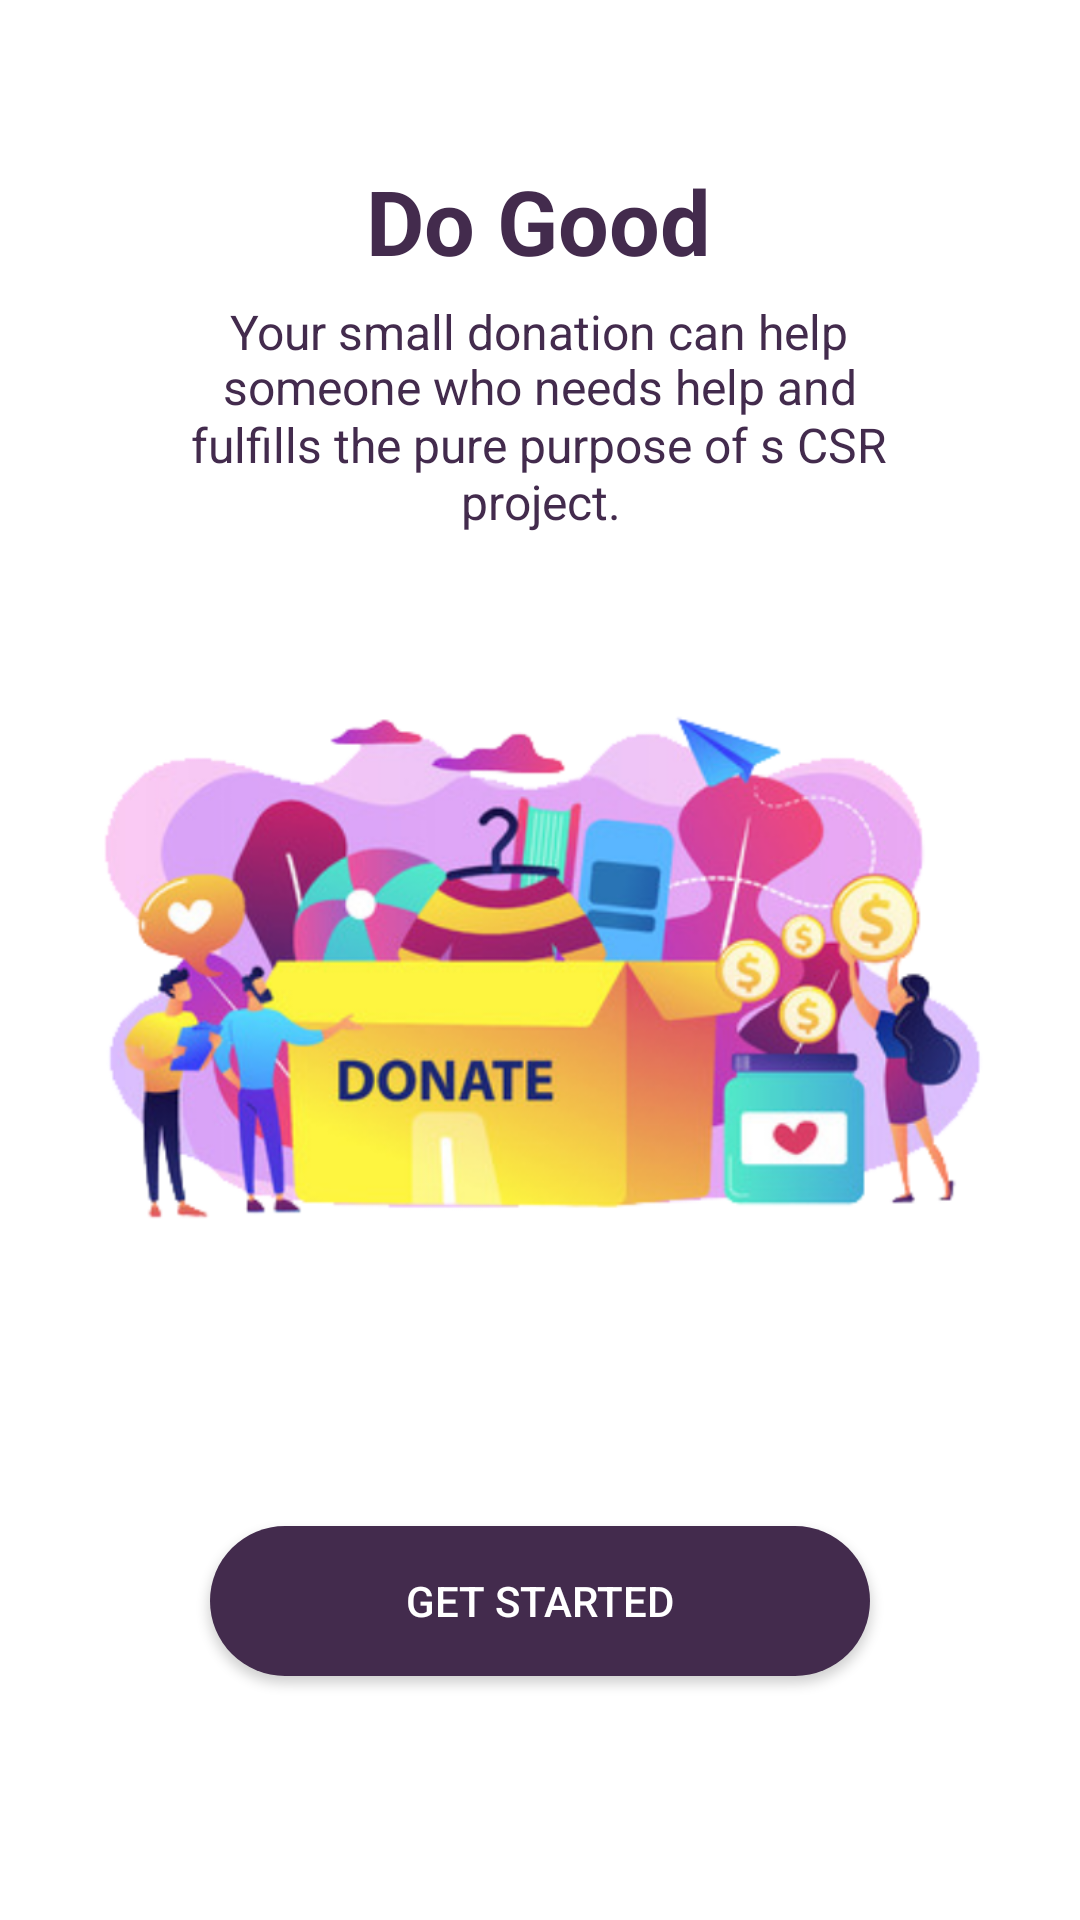

Here is an Android app screen rendered from its layout file. Give the layout XML and the strings, colors and styles it references.
<!-- AndroidManifest.xml: application theme Theme.DoGood -->
<!-- res/layout/activity_main.xml -->
<?xml version="1.0" encoding="utf-8"?>
<androidx.constraintlayout.widget.ConstraintLayout xmlns:android="http://schemas.android.com/apk/res/android"
    xmlns:app="http://schemas.android.com/apk/res-auto"
    xmlns:tools="http://schemas.android.com/tools"
    android:layout_width="match_parent"
    android:layout_height="match_parent"
    tools:context=".MainActivity">

    <View
        android:id="@+id/view2"
        android:layout_width="wrap_content"
        android:layout_height="wrap_content"
        android:background="@color/white"
        app:layout_constraintBottom_toBottomOf="parent"
        app:layout_constraintEnd_toEndOf="parent"
        app:layout_constraintHorizontal_bias="0.0"
        app:layout_constraintStart_toStartOf="parent"
        app:layout_constraintTop_toTopOf="parent"
        app:layout_constraintVertical_bias="0.0" />

    <ImageView
        android:id="@+id/imageView"
        android:layout_width="wrap_content"
        android:layout_height="wrap_content"
        app:layout_constraintBottom_toBottomOf="parent"
        app:layout_constraintEnd_toEndOf="parent"
        app:layout_constraintStart_toStartOf="parent"
        app:layout_constraintTop_toTopOf="parent"
        app:srcCompat="@drawable/splash_bg" />

    <TextView
        android:id="@+id/textView"
        android:layout_width="wrap_content"
        android:layout_height="wrap_content"
        android:text="Do Good"
        android:gravity="center"
        android:textSize="30sp"
        android:textStyle="bold"
        android:textColor="@color/darkPurple"
        app:layout_constraintBottom_toBottomOf="parent"
        app:layout_constraintEnd_toEndOf="parent"
        app:layout_constraintHorizontal_bias="0.498"
        app:layout_constraintStart_toStartOf="parent"
        app:layout_constraintTop_toTopOf="parent"
        app:layout_constraintVertical_bias="0.089" />

    <TextView
        android:id="@+id/textView2"
        android:layout_width="wrap_content"
        android:layout_height="wrap_content"
        android:text="Your small donation can help"
        android:gravity="center"
        android:textColor="@color/darkPurple"
        android:textSize="16dp"
        app:layout_constraintBottom_toBottomOf="parent"
        app:layout_constraintEnd_toEndOf="parent"
        app:layout_constraintHorizontal_bias="0.498"
        app:layout_constraintStart_toStartOf="parent"
        app:layout_constraintTop_toTopOf="parent"
        app:layout_constraintVertical_bias="0.161" />

    <TextView
        android:id="@+id/textView3"
        android:layout_width="wrap_content"
        android:layout_height="wrap_content"
        android:text="someone who needs help and"
        android:gravity="center"
        android:textColor="@color/darkPurple"
        android:textSize="16dp"
        app:layout_constraintBottom_toBottomOf="parent"
        app:layout_constraintEnd_toEndOf="parent"
        app:layout_constraintStart_toStartOf="parent"
        app:layout_constraintTop_toTopOf="parent"
        app:layout_constraintVertical_bias="0.191" />

    <TextView
        android:id="@+id/textView4"
        android:layout_width="wrap_content"
        android:layout_height="wrap_content"
        android:text="fulfills the pure purpose of s CSR"
        android:gravity="center"
        android:textColor="@color/darkPurple"
        android:textSize="16dp"
        app:layout_constraintBottom_toBottomOf="parent"
        app:layout_constraintEnd_toEndOf="parent"
        app:layout_constraintHorizontal_bias="0.495"
        app:layout_constraintStart_toStartOf="parent"
        app:layout_constraintTop_toTopOf="parent"
        app:layout_constraintVertical_bias="0.222" />

    <TextView
        android:id="@+id/textView5"
        android:layout_width="wrap_content"
        android:layout_height="wrap_content"
        android:text="project."
        android:gravity="center"
        android:textColor="@color/darkPurple"
        android:textSize="16dp"
        app:layout_constraintBottom_toBottomOf="parent"
        app:layout_constraintEnd_toEndOf="parent"
        app:layout_constraintStart_toStartOf="parent"
        app:layout_constraintTop_toTopOf="parent"
        app:layout_constraintVertical_bias="0.253" />

    <Button
        android:id="@+id/buttonNext"
        android:layout_width="220dp"
        android:layout_height="50dp"
        android:background="@drawable/roundedbuttonpurple"
        android:textColor="@color/white"
        android:text="Get Started"
        app:layout_constraintBottom_toBottomOf="parent"
        app:layout_constraintEnd_toEndOf="parent"
        app:layout_constraintStart_toStartOf="parent"
        app:layout_constraintTop_toTopOf="parent"
        app:layout_constraintVertical_bias="0.862" />

</androidx.constraintlayout.widget.ConstraintLayout>
<!-- resources referenced by this layout -->
<resources>
  <color name="darkPurple">#432B4D</color>
  <color name="white">#FFFFFFFF</color>
  <!-- drawable roundedbuttonpurple (drawable) -->
  <?xml version="1.0" encoding="utf-8"?>
  <shape xmlns:android="http://schemas.android.com/apk/res/android">
  
      <solid
          android:color="@color/darkPurple"
      />
  
      <corners
          android:topLeftRadius="50dp"
          android:topRightRadius="50dp"
          android:bottomLeftRadius="50dp"
          android:bottomRightRadius="50dp"
      />
  
  </shape>
  <!-- drawable splash_bg: png bitmap (drawable, 305162 bytes) -->
  <style name="Theme.DoGood" parent="Theme.MaterialComponents.DayNight.NoActionBar">
          
          <item name="colorPrimary">@color/darkPurple</item>
          <item name="colorPrimaryVariant">@color/purple_700</item>
          <item name="colorOnPrimary">@color/white</item>
          
          <item name="colorSecondary">@color/teal_200</item>
          <item name="colorSecondaryVariant">@color/teal_700</item>
          <item name="colorOnSecondary">@color/black</item>
          
          <item name="android:statusBarColor" tools:targetApi="l">?attr/colorPrimaryVariant</item>
          
      </style>
  <color name="purple_700">#FF3700B3</color>
  <color name="teal_200">#FF03DAC5</color>
  <color name="teal_700">#FF018786</color>
  <color name="black">#FF000000</color>
</resources>
